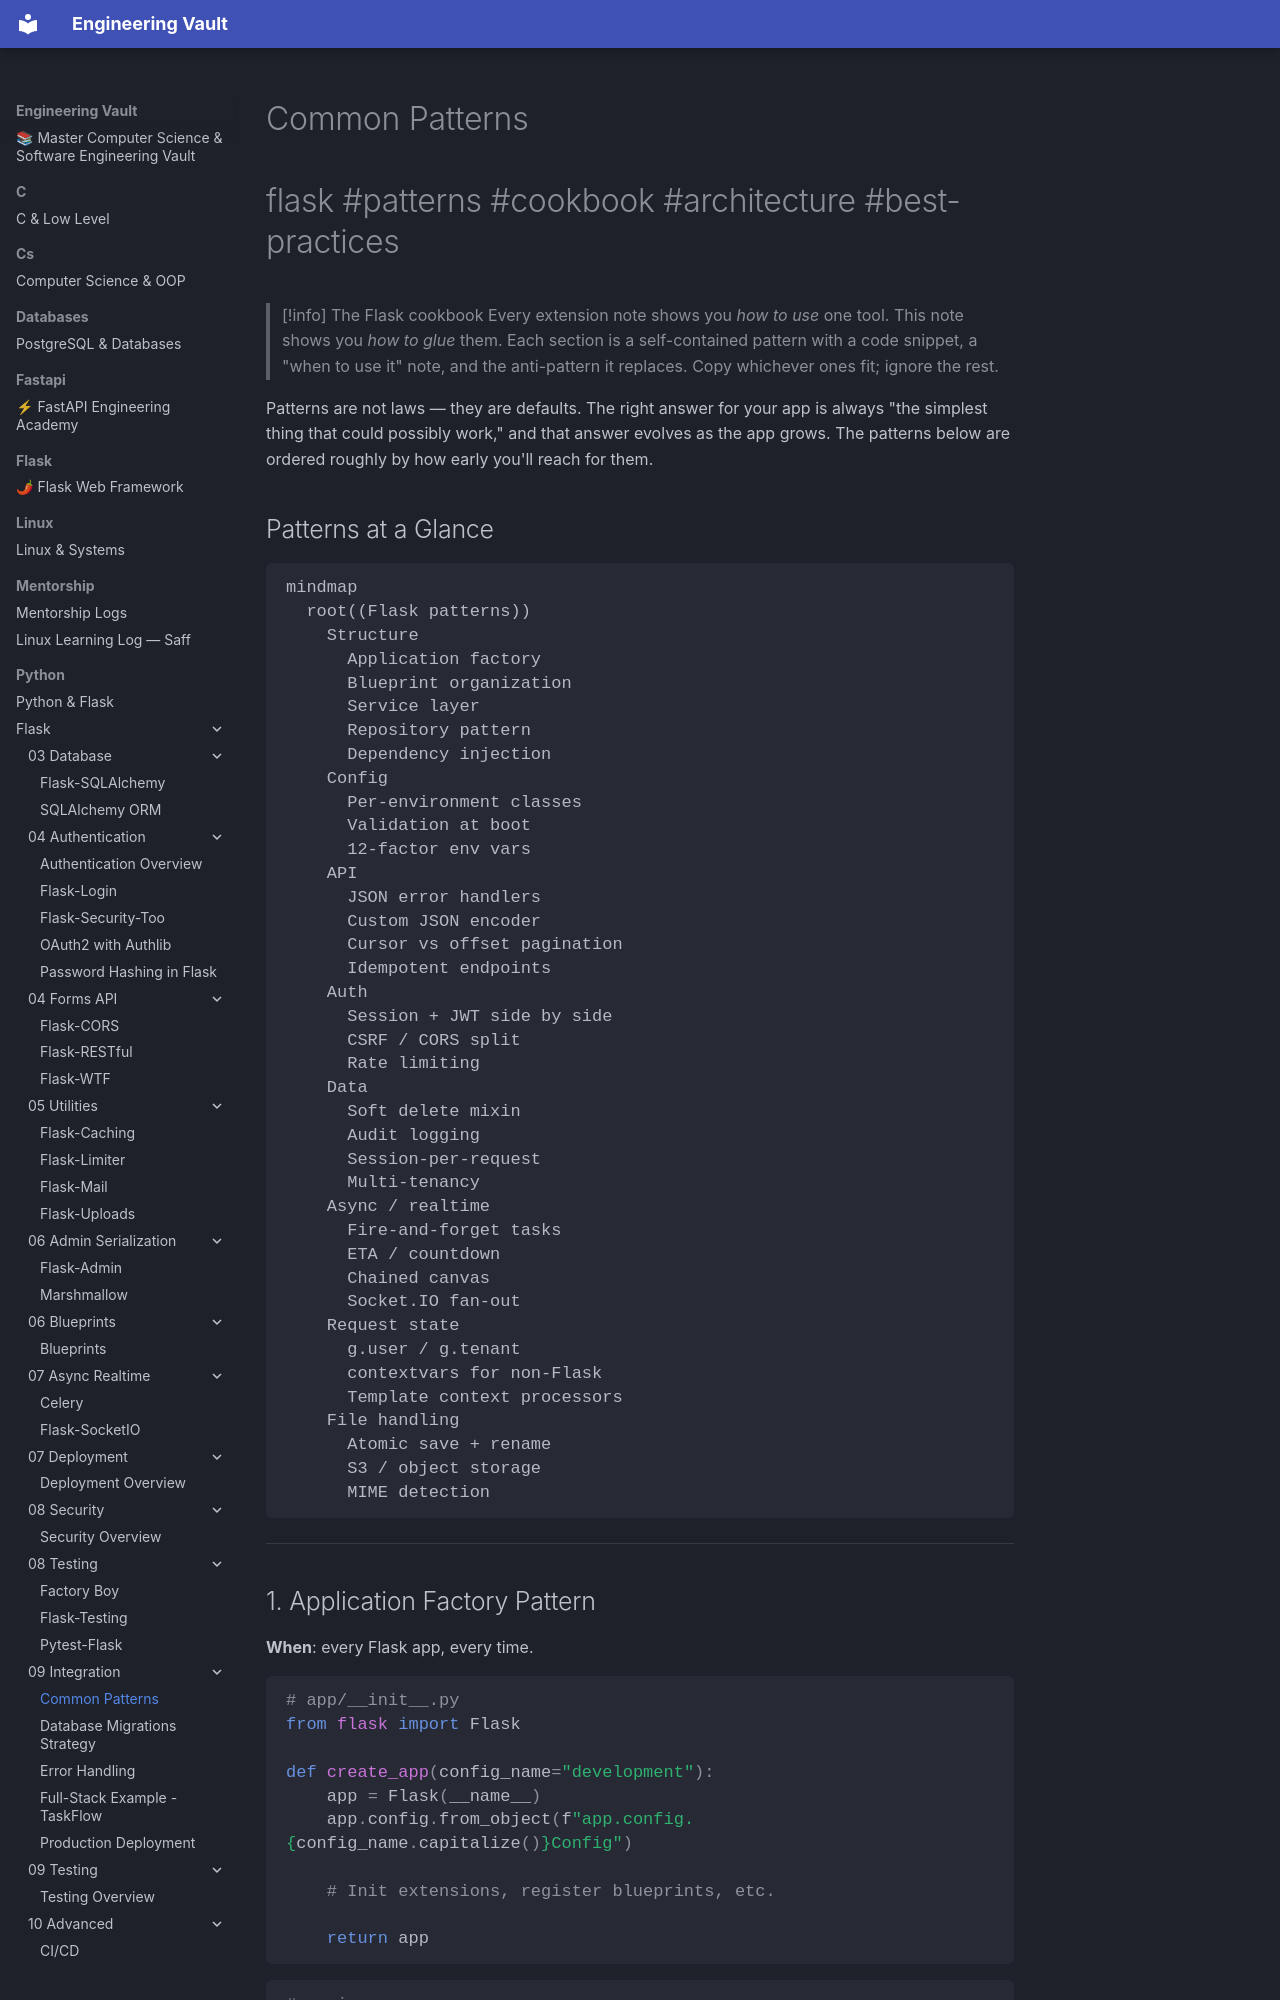

repository: Saff9/engineering-vault · page: python/Flask/09-Integration/Common-Patterns/index.html · generator: mkdocs

---
title: Common Patterns
tags:
  - flask
  - patterns
  - architecture
  - cookbook
  - best-practices
aliases:
  - Flask Cookbook
  - Flask Patterns
  - Flask Recipes
related:
  - "[[Full-Stack-Example]]"
  - "[[Project-Structure]]"
  - "[[Flask-SQLAlchemy]]"
  - "[[Flask-Login]]"
  - "[[Flask-JWT-Extended]]"
  - "[[Flask-WTF]]"
  - "[[Flask-RESTful]]"
  - "[[Flask-Caching]]"
  - "[[Flask-Limiter]]"
  - "[[Marshmallow]]"
  - "[[Celery]]"
  - "[[Flask-SocketIO]]"
  - "[[Security-Best-Practices]]"
  - "[[Performance-Optimization]]"
created: 2024-01-15
updated: 2024-01-15
---

# Common Patterns

#flask #patterns #cookbook #architecture #best-practices

> [!info] The Flask cookbook
> Every extension note shows you *how to use* one tool. This note shows you *how to glue* them. Each section is a self-contained pattern with a code snippet, a "when to use it" note, and the anti-pattern it replaces. Copy whichever ones fit; ignore the rest.

Patterns are not laws — they are defaults. The right answer for your app is always "the simplest thing that could possibly work," and that answer evolves as the app grows. The patterns below are ordered roughly by how early you'll reach for them.

## Patterns at a Glance

```mermaid
mindmap
  root((Flask patterns))
    Structure
      Application factory
      Blueprint organization
      Service layer
      Repository pattern
      Dependency injection
    Config
      Per-environment classes
      Validation at boot
      12-factor env vars
    API
      JSON error handlers
      Custom JSON encoder
      Cursor vs offset pagination
      Idempotent endpoints
    Auth
      Session + JWT side by side
      CSRF / CORS split
      Rate limiting
    Data
      Soft delete mixin
      Audit logging
      Session-per-request
      Multi-tenancy
    Async / realtime
      Fire-and-forget tasks
      ETA / countdown
      Chained canvas
      Socket.IO fan-out
    Request state
      g.user / g.tenant
      contextvars for non-Flask
      Template context processors
    File handling
      Atomic save + rename
      S3 / object storage
      MIME detection
```

---
